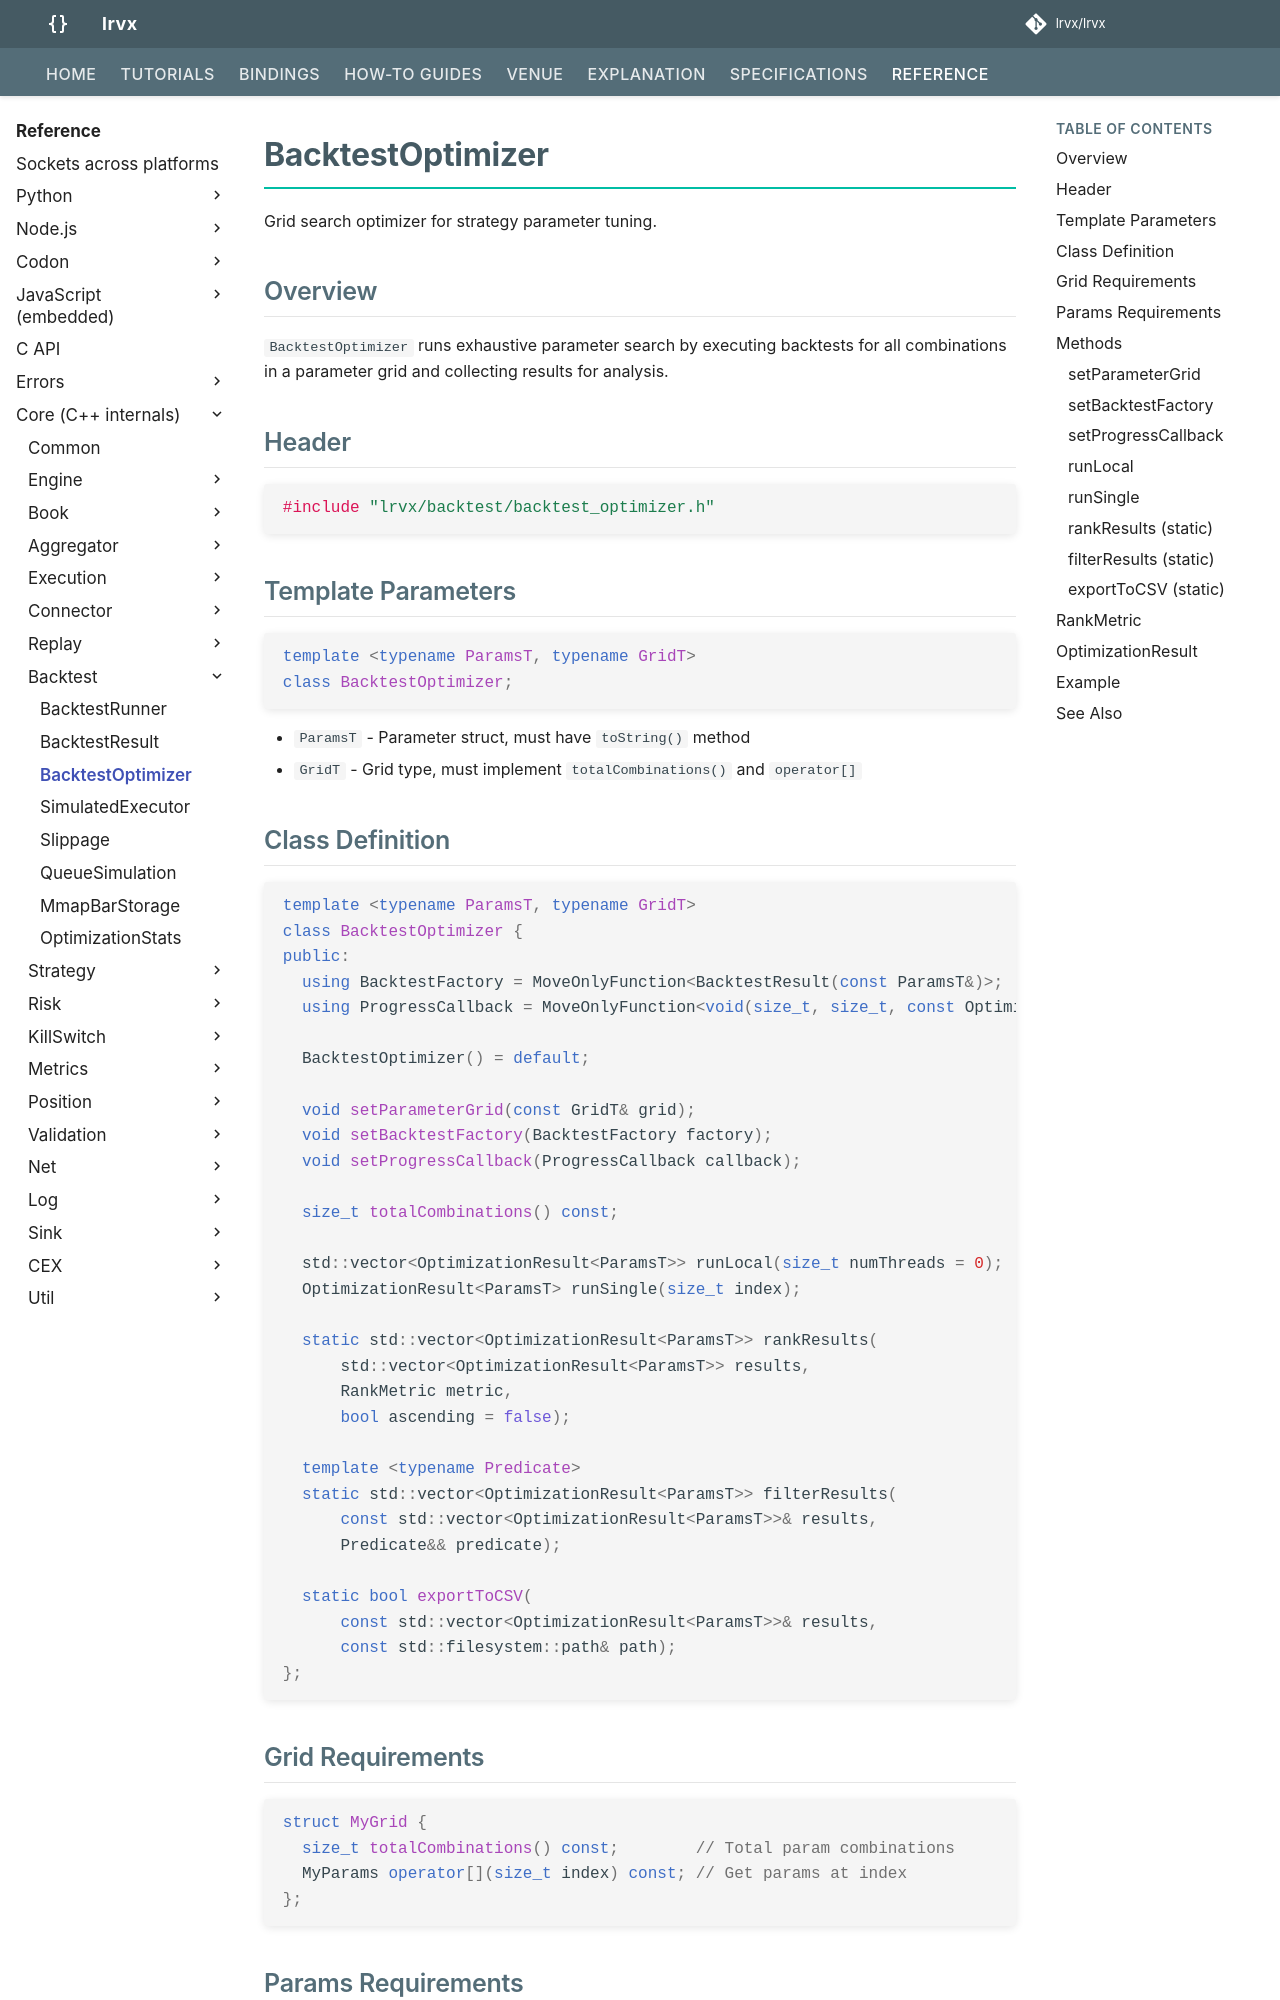

repository: FLOX-Foundation/flox · page: reference/api/backtest/backtest_optimizer/index.html · generator: mkdocs

# BacktestOptimizer

Grid search optimizer for strategy parameter tuning.

## Overview

`BacktestOptimizer` runs exhaustive parameter search by executing backtests for all combinations in a parameter grid and collecting results for analysis.

## Header

```cpp
#include "flox/backtest/backtest_optimizer.h"
```

## Template Parameters

```cpp
template <typename ParamsT, typename GridT>
class BacktestOptimizer;
```

- `ParamsT` - Parameter struct, must have `toString()` method
- `GridT` - Grid type, must implement `totalCombinations()` and `operator[]`

## Class Definition

```cpp
template <typename ParamsT, typename GridT>
class BacktestOptimizer {
public:
  using BacktestFactory = MoveOnlyFunction<BacktestResult(const ParamsT&)>;
  using ProgressCallback = MoveOnlyFunction<void(size_t, size_t, const OptimizationResult<ParamsT>&)>;

  BacktestOptimizer() = default;

  void setParameterGrid(const GridT& grid);
  void setBacktestFactory(BacktestFactory factory);
  void setProgressCallback(ProgressCallback callback);

  size_t totalCombinations() const;

  std::vector<OptimizationResult<ParamsT>> runLocal(size_t numThreads = 0);
  OptimizationResult<ParamsT> runSingle(size_t index);

  static std::vector<OptimizationResult<ParamsT>> rankResults(
      std::vector<OptimizationResult<ParamsT>> results,
      RankMetric metric,
      bool ascending = false);

  template <typename Predicate>
  static std::vector<OptimizationResult<ParamsT>> filterResults(
      const std::vector<OptimizationResult<ParamsT>>& results,
      Predicate&& predicate);

  static bool exportToCSV(
      const std::vector<OptimizationResult<ParamsT>>& results,
      const std::filesystem::path& path);
};
```
